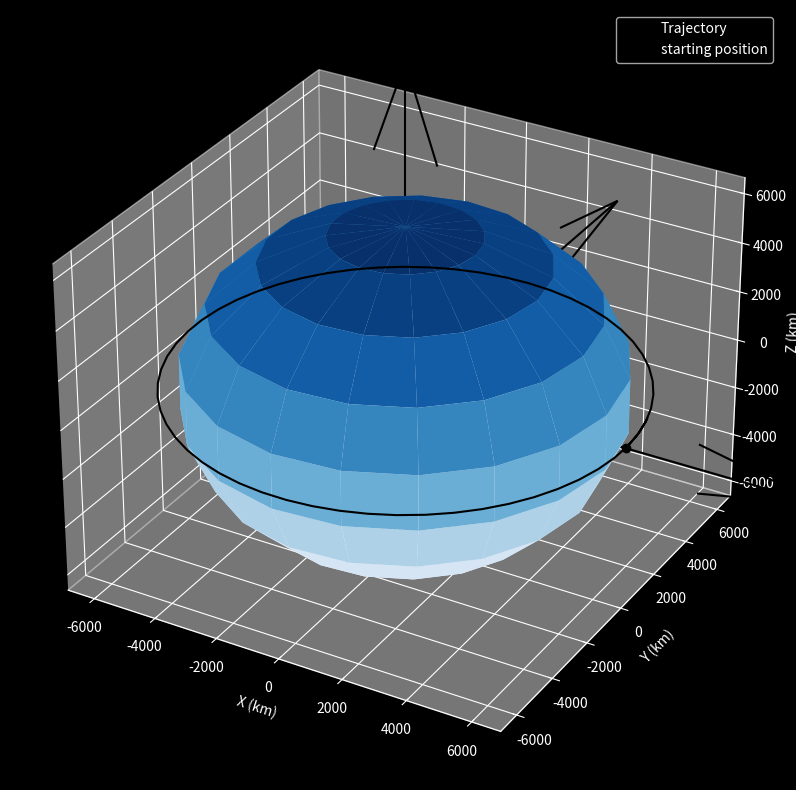

Here is the Python script that generated this plot:
import numpy as np
import matplotlib.pyplot as plt
from scipy.integrate import ode
from mpl_toolkits.mplot3d import Axes3D
plt.style.use('dark_background')

def plot(r):
    #3D plot
    fig=plt.figure(figsize=(10,10))
    ax=fig.add_subplot(111,projection='3d')
    
    #plot trayectory and starting point
    ax.plot(r[:,0],r[:,1],r[:,2],'k',zorder=10)
    ax.plot([r[0,0]],[r[0,1]],[r[0,2]],'ko',zorder=10)
    
    r_plot=earth_radius
    
    #plot earth
    _u,_v=np.mgrid[0:2*np.pi:20j,0:np.pi:10j]
    _x=r_plot*np.cos(_u)*np.sin(_v)
    _y=r_plot*np.sin(_u)*np.sin(_v)
    _z=r_plot*np.cos(_v)
    ax.plot_surface(_x,_y,_z,cmap='Blues',zorder=5)
    
    l=r_plot*2.0
    x,y,z=[[0,0,0],[0,0,0],[0,0,0]]
    u,v,w=[[l,0,0],[0,l,0],[0,0,l]]
    ax.quiver(x,y,z,u,v,w,color='k')
    
    #check for custom axes limits
    max_val=np.max(np.abs(r))
    
    #set lables and title
    ax.set_xlim([-max_val,max_val])
    ax.set_ylim([-max_val,max_val])
    ax.set_xlim([-max_val,max_val])
    ax.set_xlabel('X (km)'); ax.set_ylabel('Y (km)'); ax.set_zlabel('Z (km)');
    #ax.plot_title()
    plt.legend(['Trajectory','starting position'])
    
    plt.show()
    
earth_radius=6378.0 #km
earth_mu=398600.0   #km³/s²
    
def diffy_q(t,y,mu):
    
    #unpack state
    rx,ry,rz,vx,vy,vz=y
    r=np.array([rx,ry,rz])
    
    #norma del vector r
    norm_r=np.linalg.norm(r)
    
    #two body acceleration
    ax,ay,az=-r*mu/norm_r**3
    
    return [vx,vy,vz,ax,ay,az]
    
    
if __name__=='__main__':
    #initial conditions
    r_mag=earth_radius+500.0 #km
    v_mag=np.sqrt(earth_mu/r_mag) #km/s
    
    #initial conditions and velocity vectors
    r0=[r_mag,0,0]
    v0=[0,v_mag,0]
    
    #time span
    tspan=100*60.0
    
    #time step
    dt=100.0
    
    #number of steps
    n_steps=int(np.ceil(tspan/dt))
    
    #initialize arrays
    ys=np.zeros((n_steps,6))
    ts=np.zeros((n_steps,1))
    
    #initial conditions
    y0=r0+v0
    ts[0]=0
    ys[0]=y0
    step=1
        
    #initiate solver
    solver=ode(diffy_q)
    solver.set_integrator('lsoda')
    solver.set_initial_value(y0,0)
    solver.set_f_params(earth_mu)
    rs=ys[:,:3]
        
    #propagate the orbit
    while solver.successful() and step<n_steps:
        solver.integrate(solver.t+dt)
        ts[step]=solver.t
        ys[step]=solver.y
        step+=1
          
          
    rs=ys[:,:3]
          
          
    plot(rs)
          
